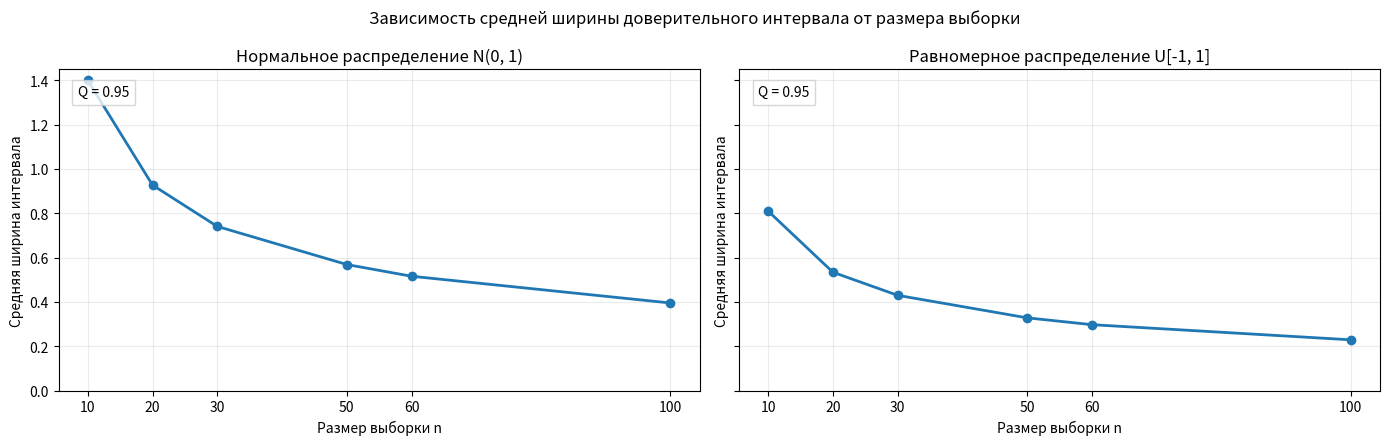
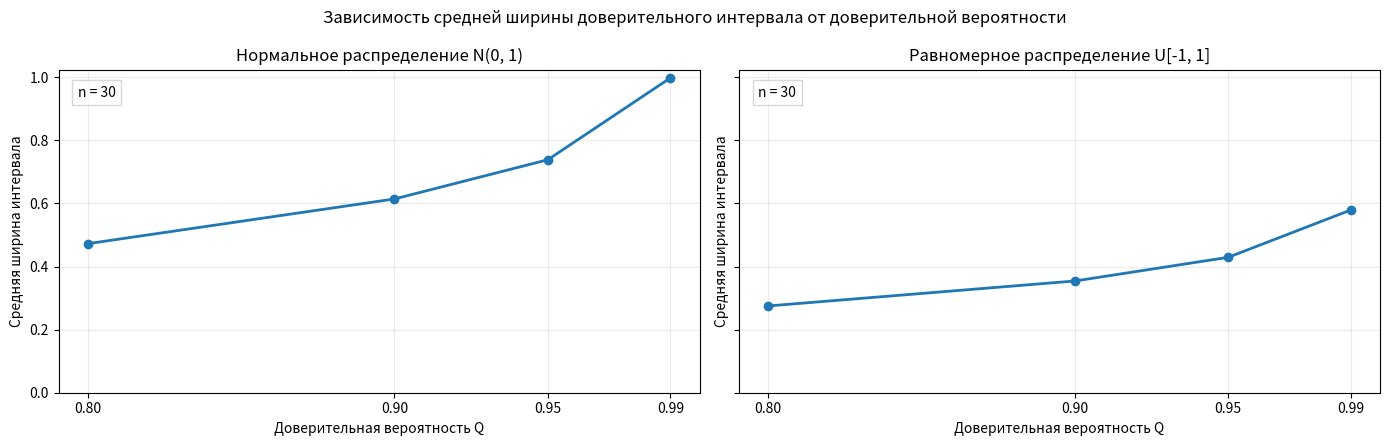
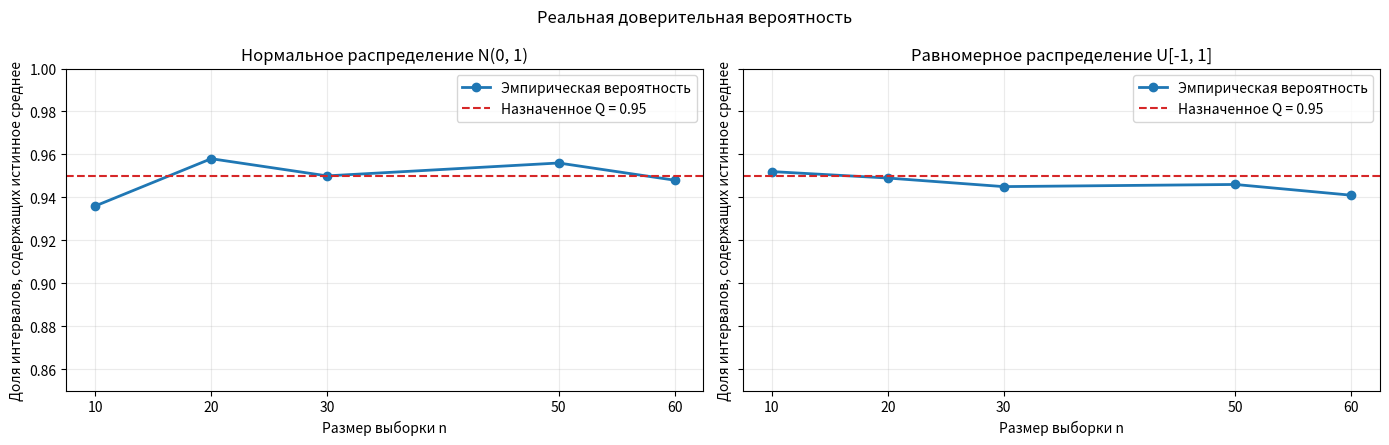

Recreate these plots in Python, in order.
from __future__ import annotations

import numpy as np
import matplotlib.pyplot as plt
from scipy import stats

SEED = 42
N_REPEATS = 1000

SAMPLE_SIZES = [10, 20, 30, 50, 60, 100]
COVERAGE_SAMPLE_SIZES = [10, 20, 30, 50, 60]
CONFIDENCE_LEVELS = [0.80, 0.90, 0.95, 0.99]

FIXED_CONFIDENCE = 0.95
FIXED_SAMPLE_SIZE = 30

DISTRIBUTION_LABELS = {
    "normal": "Нормальное распределение N(0, 1)",
    "uniform": "Равномерное распределение U[-1, 1]",
}

TRUE_MEANS = {
    "normal": 0.0,
    "uniform": 0.0,
}

plt.rcParams["figure.figsize"] = (8, 5)
plt.rcParams["axes.grid"] = True
plt.rcParams["grid.alpha"] = 0.25

def print_table(rows, headers):
    widths = [len(str(header)) for header in headers]

    for row in rows:
        for index, value in enumerate(row):
            widths[index] = max(widths[index], len(str(value)))

    fmt = " | ".join("{:" + str(width) + "}" for width in widths)
    sep = "-+-".join("-" * width for width in widths)

    print(fmt.format(*headers))
    print(sep)
    for row in rows:
        print(fmt.format(*row))


def generate_samples(distribution: str, n: int, repeats: int, rng: np.random.Generator) -> np.ndarray:
    """
    Возвращает массив формы (repeats, n), где каждая строка это отдельная выборка.
    """
    if distribution == "normal":
        return rng.normal(loc=0.0, scale=1.0, size=(repeats, n))
    if distribution == "uniform":
        return rng.uniform(low=-1.0, high=1.0, size=(repeats, n))

    raise ValueError(f"Неизвестное распределение: {distribution}")


def student_mean_interval(sample: np.ndarray, confidence: float) -> tuple[float, float]:
    """
    Строит доверительный интервал для математического ожидания по одной выборке.
    """
    sample = np.asarray(sample, dtype=float)
    n = len(sample)
    sample_mean = float(np.mean(sample))
    sample_std = float(np.std(sample, ddof=1))
    t_critical = float(stats.t.ppf((1 + confidence) / 2, df=n - 1))
    margin = t_critical * sample_std / np.sqrt(n)
    return sample_mean - margin, sample_mean + margin


def student_mean_intervals(samples: np.ndarray, confidence: float) -> tuple[np.ndarray, np.ndarray]:
    """
    Строит интервалы сразу для многих выборок.

    Вход:
    - samples: массив формы (число_повторов, n)

    Выход:
    - массив нижних границ;
    - массив верхних границ.
    """
    samples = np.asarray(samples, dtype=float)
    n = samples.shape[1]
    sample_means = np.mean(samples, axis=1)
    sample_stds = np.std(samples, axis=1, ddof=1)
    t_critical = float(stats.t.ppf((1 + confidence) / 2, df=n - 1))
    margins = t_critical * sample_stds / np.sqrt(n)
    return sample_means - margins, sample_means + margins


def interval_widths(lower: np.ndarray, upper: np.ndarray) -> np.ndarray:
    lower = np.asarray(lower, dtype=float)
    upper = np.asarray(upper, dtype=float)
    return upper - lower


def coverage_rate(lower: np.ndarray, upper: np.ndarray, true_mean: float) -> float:
    lower = np.asarray(lower, dtype=float)
    upper = np.asarray(upper, dtype=float)
    hits = (lower <= true_mean) & (true_mean <= upper)
    return float(np.mean(hits))


def plot_width_vs_n(results_by_distribution, sample_sizes, confidence):
    fig, axes = plt.subplots(1, 2, figsize=(14, 4.5), sharey=True)

    for ax, distribution in zip(axes, DISTRIBUTION_LABELS):
        widths = [results_by_distribution[distribution][n] for n in sample_sizes]
        ax.plot(sample_sizes, widths, marker="o", linewidth=2)
        ax.set_title(DISTRIBUTION_LABELS[distribution])
        ax.set_xlabel("Размер выборки n")
        ax.set_ylabel("Средняя ширина интервала")
        ax.set_xticks(sample_sizes)
        ax.set_ylim(bottom=0)
        ax.text(
            0.03,
            0.95,
            f"Q = {confidence:.2f}",
            transform=ax.transAxes,
            verticalalignment="top",
            bbox={"facecolor": "white", "alpha": 0.8, "edgecolor": "0.8"},
        )

    fig.suptitle("Зависимость средней ширины доверительного интервала от размера выборки")
    fig.tight_layout()


def plot_width_vs_confidence(results_by_distribution, confidence_levels, fixed_n):
    fig, axes = plt.subplots(1, 2, figsize=(14, 4.5), sharey=True)

    for ax, distribution in zip(axes, DISTRIBUTION_LABELS):
        widths = [results_by_distribution[distribution][confidence] for confidence in confidence_levels]
        ax.plot(confidence_levels, widths, marker="o", linewidth=2)
        ax.set_title(DISTRIBUTION_LABELS[distribution])
        ax.set_xlabel("Доверительная вероятность Q")
        ax.set_ylabel("Средняя ширина интервала")
        ax.set_xticks(confidence_levels)
        ax.set_ylim(bottom=0)
        ax.text(
            0.03,
            0.95,
            f"n = {fixed_n}",
            transform=ax.transAxes,
            verticalalignment="top",
            bbox={"facecolor": "white", "alpha": 0.8, "edgecolor": "0.8"},
        )

    fig.suptitle("Зависимость средней ширины доверительного интервала от доверительной вероятности")
    fig.tight_layout()


def plot_coverage(coverage_results, sample_sizes, target_confidence):
    fig, axes = plt.subplots(1, 2, figsize=(14, 4.5), sharey=True)

    for ax, distribution in zip(axes, DISTRIBUTION_LABELS):
        coverages = [coverage_results[distribution][n] for n in sample_sizes]
        ax.plot(sample_sizes, coverages, marker="o", linewidth=2, label="Эмпирическая вероятность")
        ax.axhline(
            target_confidence,
            color="tab:red",
            linestyle="--",
            linewidth=1.5,
            label=f"Назначенное Q = {target_confidence:.2f}",
        )
        ax.set_title(DISTRIBUTION_LABELS[distribution])
        ax.set_xlabel("Размер выборки n")
        ax.set_ylabel("Доля интервалов, содержащих истинное среднее")
        ax.set_xticks(sample_sizes)
        ax.set_ylim(0.85, 1.0)
        ax.legend()

    fig.suptitle("Реальная доверительная вероятность")
    fig.tight_layout()

print(f"SEED = {SEED}")
print(f"N_REPEATS = {N_REPEATS}")
print(f"SAMPLE_SIZES = {SAMPLE_SIZES}")
print(f"COVERAGE_SAMPLE_SIZES = {COVERAGE_SAMPLE_SIZES}")
print(f"CONFIDENCE_LEVELS = {CONFIDENCE_LEVELS}")
print(f"FIXED_CONFIDENCE = {FIXED_CONFIDENCE}")
print(f"FIXED_SAMPLE_SIZE = {FIXED_SAMPLE_SIZE}")

demo_rng = np.random.default_rng(SEED)
demo_sample = generate_samples("normal", n=10, repeats=1, rng=demo_rng)[0]

demo_mean = float(np.mean(demo_sample))
demo_std = float(np.std(demo_sample, ddof=1))
demo_t = float(stats.t.ppf((1 + FIXED_CONFIDENCE) / 2, df=len(demo_sample) - 1))
demo_margin = demo_t * demo_std / np.sqrt(len(demo_sample))
demo_lower = demo_mean - demo_margin
demo_upper = demo_mean + demo_margin

print("Демонстрационная выборка:")
print(np.round(demo_sample, 4))
print()
print(f"Выборочное среднее x̄ = {demo_mean:.6f}")
print(f"Исправленное стандартное отклонение s = {demo_std:.6f}")
print(f"Коэффициент Стьюдента t = {demo_t:.6f}")
print(f"Погрешность t * s / sqrt(n) = {demo_margin:.6f}")
print(f"95%-й доверительный интервал: [{demo_lower:.6f}; {demo_upper:.6f}]")

example_rng = np.random.default_rng(SEED + 1)
example_rows = []

for distribution in DISTRIBUTION_LABELS:
    example_samples = generate_samples(distribution, n=10, repeats=2, rng=example_rng)

    for sample_index, sample in enumerate(example_samples, start=1):
        lower, upper = student_mean_interval(sample, confidence=FIXED_CONFIDENCE)
        example_rows.append(
            (
                distribution,
                sample_index,
                f"{np.mean(sample):.4f}",
                f"{lower:.4f}",
                f"{upper:.4f}",
                f"{upper - lower:.4f}",
            )
        )

print_table(
    example_rows,
    headers=[
        "Распределение",
        "№ выборки",
        "x̄",
        "Нижняя граница",
        "Верхняя граница",
        "Ширина",
    ],
)

rng = np.random.default_rng(SEED)

width_vs_n = {distribution: {} for distribution in DISTRIBUTION_LABELS}
width_vs_n_table_rows = []

for distribution in DISTRIBUTION_LABELS:
    for n in SAMPLE_SIZES:
        samples = generate_samples(distribution, n=n, repeats=N_REPEATS, rng=rng)
        lower, upper = student_mean_intervals(samples, confidence=FIXED_CONFIDENCE)
        widths = interval_widths(lower, upper)
        mean_width = float(np.mean(widths))

        width_vs_n[distribution][n] = mean_width
        width_vs_n_table_rows.append((distribution, n, f"{mean_width:.6f}"))

print_table(
    width_vs_n_table_rows,
    headers=["Распределение", "n", "Средняя ширина при Q = 0.95"],
)

plot_width_vs_n(width_vs_n, SAMPLE_SIZES, FIXED_CONFIDENCE)

for distribution in DISTRIBUTION_LABELS:
    first_width = width_vs_n[distribution][SAMPLE_SIZES[0]]
    last_width = width_vs_n[distribution][SAMPLE_SIZES[-1]]
    shrink_factor = first_width / last_width
    print(DISTRIBUTION_LABELS[distribution])
    print(f"- средняя ширина при n = {SAMPLE_SIZES[0]}: {first_width:.6f}")
    print(f"- средняя ширина при n = {SAMPLE_SIZES[-1]}: {last_width:.6f}")
    print(f"- интервал стал уже примерно в {shrink_factor:.2f} раза")
    print()

rng = np.random.default_rng(SEED + 100)

width_vs_confidence = {distribution: {} for distribution in DISTRIBUTION_LABELS}
width_vs_confidence_table_rows = []

for distribution in DISTRIBUTION_LABELS:
    for confidence in CONFIDENCE_LEVELS:
        samples = generate_samples(distribution, n=FIXED_SAMPLE_SIZE, repeats=N_REPEATS, rng=rng)
        lower, upper = student_mean_intervals(samples, confidence=confidence)
        widths = interval_widths(lower, upper)
        mean_width = float(np.mean(widths))

        width_vs_confidence[distribution][confidence] = mean_width
        width_vs_confidence_table_rows.append((distribution, f"{confidence:.2f}", f"{mean_width:.6f}"))

print_table(
    width_vs_confidence_table_rows,
    headers=["Распределение", "Q", "Средняя ширина при n = 30"],
)

plot_width_vs_confidence(width_vs_confidence, CONFIDENCE_LEVELS, FIXED_SAMPLE_SIZE)

for distribution in DISTRIBUTION_LABELS:
    smallest_q_width = width_vs_confidence[distribution][CONFIDENCE_LEVELS[0]]
    largest_q_width = width_vs_confidence[distribution][CONFIDENCE_LEVELS[-1]]
    growth_factor = largest_q_width / smallest_q_width
    print(DISTRIBUTION_LABELS[distribution])
    print(f"- средняя ширина при Q = {CONFIDENCE_LEVELS[0]:.2f}: {smallest_q_width:.6f}")
    print(f"- средняя ширина при Q = {CONFIDENCE_LEVELS[-1]:.2f}: {largest_q_width:.6f}")
    print(f"- интервал стал шире примерно в {growth_factor:.2f} раза")
    print()

rng = np.random.default_rng(SEED + 200)

coverage_results = {distribution: {} for distribution in DISTRIBUTION_LABELS}
coverage_table_rows = []

for distribution in DISTRIBUTION_LABELS:
    true_mean = TRUE_MEANS[distribution]

    for n in COVERAGE_SAMPLE_SIZES:
        samples = generate_samples(distribution, n=n, repeats=N_REPEATS, rng=rng)
        lower, upper = student_mean_intervals(samples, confidence=FIXED_CONFIDENCE)
        empirical_coverage = coverage_rate(lower, upper, true_mean=true_mean)

        coverage_results[distribution][n] = empirical_coverage
        coverage_table_rows.append((distribution, n, f"{empirical_coverage:.4f}"))

print_table(
    coverage_table_rows,
    headers=["Распределение", "n", "Реальная доверительная вероятность"],
)

plot_coverage(coverage_results, COVERAGE_SAMPLE_SIZES, FIXED_CONFIDENCE)

for distribution in DISTRIBUTION_LABELS:
    print(DISTRIBUTION_LABELS[distribution])
    for n in COVERAGE_SAMPLE_SIZES:
        empirical = coverage_results[distribution][n]
        deviation = empirical - FIXED_CONFIDENCE
        print(f"- n = {n}: реальная вероятность = {empirical:.4f}, отклонение от 0.95 = {deviation:+.4f}")
    print()

normal_coverages = [coverage_results["normal"][n] for n in COVERAGE_SAMPLE_SIZES]
uniform_coverages = [coverage_results["uniform"][n] for n in COVERAGE_SAMPLE_SIZES]

print("Краткое резюме по полученным покрытиям:")
print(
    f"- для нормального распределения значения лежат в диапазоне "
    f"от {min(normal_coverages):.4f} до {max(normal_coverages):.4f}"
)
print(
    f"- для равномерного распределения значения лежат в диапазоне "
    f"от {min(uniform_coverages):.4f} до {max(uniform_coverages):.4f}"
)
print(
    "- в этом запуске отклонения для равномерного распределения оказались небольшими, "
    "то есть интервал Стьюдента показал довольно устойчивое поведение даже при нарушении "
    "точной предпосылки нормальности"
)

width_decreases_with_n = {}
width_increases_with_q = {}

for distribution in DISTRIBUTION_LABELS:
    width_values_n = [width_vs_n[distribution][n] for n in SAMPLE_SIZES]
    width_values_q = [width_vs_confidence[distribution][q] for q in CONFIDENCE_LEVELS]
    coverage_values = [coverage_results[distribution][n] for n in COVERAGE_SAMPLE_SIZES]

    positive_widths_n = all(value > 0 for value in width_values_n)
    positive_widths_q = all(value > 0 for value in width_values_q)
    width_decreases_with_n[distribution] = all(
        width_values_n[index] > width_values_n[index + 1]
        for index in range(len(width_values_n) - 1)
    )
    width_increases_with_q[distribution] = all(
        width_values_q[index] < width_values_q[index + 1]
        for index in range(len(width_values_q) - 1)
    )
    valid_coverages = all(0.0 <= value <= 1.0 for value in coverage_values)

    print(DISTRIBUTION_LABELS[distribution])
    print(f"- все ширины при изменении n положительны: {positive_widths_n}")
    print(f"- все ширины при изменении Q положительны: {positive_widths_q}")
    print(f"- средняя ширина убывает при росте n: {width_decreases_with_n[distribution]}")
    print(f"- средняя ширина возрастает при росте Q: {width_increases_with_q[distribution]}")
    print(f"- все эмпирические вероятности лежат в [0, 1]: {valid_coverages}")
    print()

check_rows = [
    (
        "1",
        "Сгенерированы выборки из разных распределений разного размера",
        "Да: использованы N(0,1) и U[-1,1], размеры n = 10, 20, 30, 50, 60, 100",
    ),
    (
        "2",
        "Построены доверительные интервалы для математического ожидания",
        "Да: использован интервал Стьюдента x̄ ± t * s / sqrt(n)",
    ),
    (
        "3",
        "Исследована зависимость ширины интервала от размера выборки",
        "Да: построен график средней ширины от n",
    ),
    (
        "4",
        "Исследована зависимость ширины интервала от доверительной вероятности",
        "Да: построен график средней ширины от Q",
    ),
    (
        "5",
        "Проверено совпадение назначенной и реальной доверительной вероятности при Q = 0.95",
        "Да: выполнено 1000 повторов для n = 10, 20, 30, 50, 60",
    ),
    (
        "6",
        "Проверка проведена для нормального и равномерного распределений",
        "Да: результаты приведены отдельно для двух распределений",
    ),
]

print_table(check_rows, headers=["№", "Пункт задания", "Статус"])
